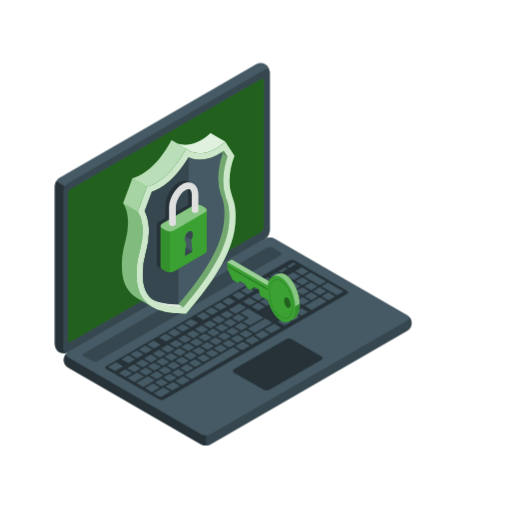
t = 0.00 s
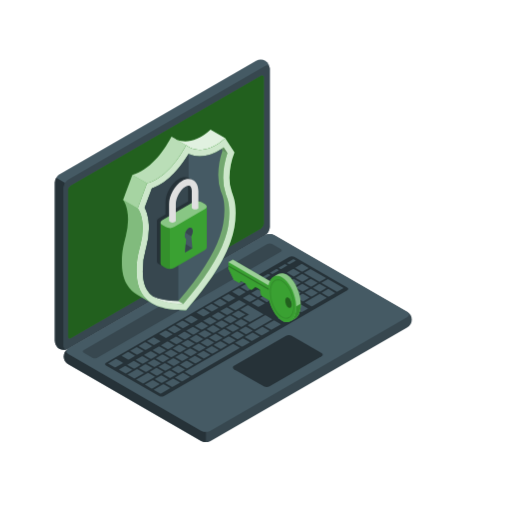
t = 1.25 s
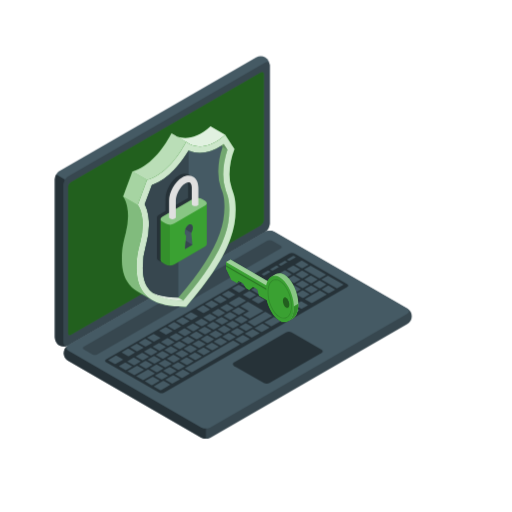
t = 2.50 s
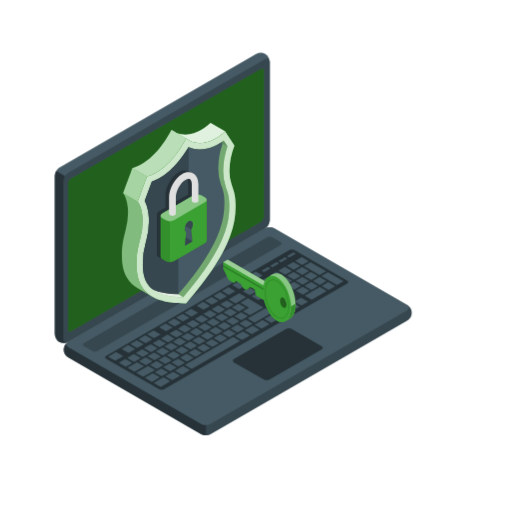
t = 3.75 s
t = 5.00 s: frame unchanged from t = 2.50 s, image omitted
t = 6.25 s: frame unchanged from t = 1.25 s, image omitted

The animated SVG that drew these frames (rendered in a browser with its animation timeline set to each time). Animation: 2 CSS @keyframes rules; one cycle of 7.50 s, repeats indefinitely.

<svg class="animated" id="freepik_stories-security" xmlns="http://www.w3.org/2000/svg" viewBox="0 0 500 500" version="1.1" xmlns:xlink="http://www.w3.org/1999/xlink" xmlns:svgjs="http://svgjs.com/svgjs"><style>svg#freepik_stories-security:not(.animated) .animable {opacity: 0;}svg#freepik_stories-security.animated #freepik--Shadows--inject-52 {animation: 1.5s Infinite  linear floating;animation-delay: 0s;}svg#freepik_stories-security.animated #freepik--Device--inject-52 {animation: 1.5s Infinite  linear floating;animation-delay: 0s;}svg#freepik_stories-security.animated #freepik--Shield--inject-52 {animation: 1.5s Infinite  linear floating;animation-delay: -6s;}svg#freepik_stories-security.animated #freepik--Key--inject-52 {animation: 1.5s Infinite  linear shake;animation-delay: 0s;}            @keyframes floating {                0% {                    opacity: 1;                    transform: translateY(0px);                }                50% {                    transform: translateY(-10px);                }                100% {                    opacity: 1;                    transform: translateY(0px);                }            }                    @keyframes shake {                10%, 90% {                    transform: translate3d(-1px, 0, 0);                  }                  20%, 80% {                    transform: translate3d(2px, 0, 0);                  }                  30%, 50%, 70% {                    transform: translate3d(-4px, 0, 0);                  }                  40%, 60% {                    transform: translate3d(4px, 0, 0);                  }            }        .animator-hidden { display: none; }</style><g id="freepik--Floor--inject-52" class="animable animator-hidden" style="transform-origin: 250px 346.53px;"><ellipse id="freepik--floor--inject-52" cx="250" cy="346.53" rx="230.12" ry="132.84" style="fill: rgb(245, 245, 245); transform-origin: 250px 346.53px;" class="animable"></ellipse></g><g id="freepik--Shadows--inject-52" class="animable animator-active animator-hidden" style="transform-origin: 255.647px 342.016px;"><ellipse id="freepik--Shadow--inject-52" cx="402.11" cy="373.46" rx="57.53" ry="33.22" style="fill: rgb(224, 224, 224); transform-origin: 402.11px 373.46px;" class="animable"></ellipse><path id="freepik--shadow--inject-52" d="M196.14,445.23,53.41,362.83c-2.34-1.35-2.34-3.54,0-4.9L259.75,238.81a9.32,9.32,0,0,1,8.48,0l142.69,82.38c2.34,1.35,2.34,3.54,0,4.89L204.62,445.23A9.38,9.38,0,0,1,196.14,445.23Z" style="fill: rgb(224, 224, 224); transform-origin: 232.165px 342.016px;" class="animable"></path></g><g id="freepik--Plant--inject-52" class="animable animator-hidden" style="transform-origin: 454.616px 322.734px;"><g id="freepik--Plants--inject-52" class="animable" style="transform-origin: 454.616px 322.734px;"><path d="M431.15,354.41c-1.23-8.44,1.92-40.59,9.07-52.83s19-25.08,29.32-23.16c9.56,1.78,10.32,13.88.42,23.41s-25.06,21.9-27.92,36.3l-7.8,24.51Z" style="fill: #3AA132; transform-origin: 453.972px 320.434px;" id="elc824copo2fa" class="animable"></path><g id="el8pupioflveb"><path d="M431.15,354.41c-1.23-8.44,1.92-40.59,9.07-52.83s19-25.08,29.32-23.16c9.56,1.78,10.32,13.88.42,23.41s-25.06,21.9-27.92,36.3l-7.8,24.51Z" style="opacity: 0.1; transform-origin: 453.972px 320.434px;" class="animable" id="eld4z7a5ubywp"></path></g><path d="M433.44,351.76a.62.62,0,0,0,.46-.59c.44-29.66,19.41-57.14,32.35-64.79a.62.62,0,1,0-.63-1.07c-13.19,7.8-32.52,35.73-33,65.84a.62.62,0,0,0,.61.63A.47.47,0,0,0,433.44,351.76Z" style="fill: rgb(255, 255, 255); transform-origin: 449.588px 318.504px;" id="elmr4e3bp2b1" class="animable"></path><path d="M438.08,367.24c.66-4.94,4.12-13.46,11.94-21.9,9.58-10.34,25.48-16,27.7-22,2.65-7.22-3.41-12.15-13.75-8.86-13.89,4.42-29.39,21.76-29.19,44.07Z" style="fill: #3AA132; transform-origin: 456.56px 340.339px;" id="elr2jl6vuuy5" class="animable"></path><path d="M435.29,362.57a.64.64,0,0,0,.47-.49c5.24-26,26.2-39.95,34.76-42.35A.63.63,0,0,0,471,319a.61.61,0,0,0-.77-.43c-9.46,2.65-30.3,16.8-35.64,43.31a.62.62,0,0,0,.49.73A.57.57,0,0,0,435.29,362.57Z" style="fill: rgb(255, 255, 255); transform-origin: 452.794px 340.577px;" id="ell2xscpoe1ae" class="animable"></path></g></g><g id="freepik--Clouds--inject-52" class="animable animator-hidden" style="transform-origin: 97.1854px 78.6387px;"><g id="freepik--clouds--inject-52" class="animable" style="transform-origin: 97.1854px 78.6387px;"><path d="M146.31,74.42l-7.61,4.4a8.68,8.68,0,0,0,.06-1v-2.2c0-3.93-2.76-5.52-6.16-3.56a12.15,12.15,0,0,0-3.67,3.53c-.55-4.94-4.43-6.78-9.13-4.06-5.09,2.94-9.22,10.08-9.22,16v3.3a8.79,8.79,0,0,0,.78,3.82L105,98.25a7.55,7.55,0,0,0-3.42,5.92c0,2.18,1.53,3.06,3.42,2l41.27-23.83a7.55,7.55,0,0,0,3.42-5.91C149.73,74.22,148.2,73.33,146.31,74.42Z" style="fill: rgb(230, 230, 230); transform-origin: 125.635px 88.4449px;" id="el6zs646uut1u" class="animable"></path><path d="M50.14,84.25,54.34,81V71.76c0-7.34,5.85-15.86,12.2-19.53h0c6.36-3.67,11.51-.69,11.51,6.65v1.34a16.3,16.3,0,0,1,5.34-5.34h0c4.57-2.64,8.28-.5,8.28,4.78v.61l5.86-3.38c3-1.74,5.45-.33,5.45,3.15a12.06,12.06,0,0,1-5.45,9.44L50.14,96.84c-3,1.74-5.46.33-5.46-3.15A12,12,0,0,1,50.14,84.25Z" style="fill: rgb(230, 230, 230); transform-origin: 73.83px 74.1222px;" id="eljyggme4daw" class="animable"></path></g></g><g id="freepik--Device--inject-52" class="animable" style="transform-origin: 227.827px 248.344px;"><g id="freepik--Laptop--inject-52" class="animable" style="transform-origin: 227.827px 248.344px;"><path d="M62.22,351.49a9.93,9.93,0,0,0,4.62,7.68l129.49,74.76a10.25,10.25,0,0,0,9.25,0L397.49,323.14a8.69,8.69,0,0,0,0-15.35L268,233a10.19,10.19,0,0,0-9.25,0L66.84,343.82A9.91,9.91,0,0,0,62.22,351.49Z" style="fill: rgb(55, 71, 79); transform-origin: 232.162px 333.461px;" id="eli6tpmhboeeq" class="animable"></path><path d="M201,425v10a9.37,9.37,0,0,1-4.62-1.1L66.84,359.17a8.66,8.66,0,0,1-.47-15.05c-2.07,1.48-1.91,3.66.47,5l129.5,74.77A9.37,9.37,0,0,0,201,425Z" style="fill: rgb(38, 50, 56); transform-origin: 131.611px 389.561px;" id="elnit0xnxbjxo" class="animable"></path><path d="M57.88,344a9.91,9.91,0,0,1-4.33-7.84V181.61a10.22,10.22,0,0,1,4.62-8L250.08,62.82a9.94,9.94,0,0,1,9-.17,9.94,9.94,0,0,1,4.33,7.84V225a10.21,10.21,0,0,1-4.62,8L66.84,343.82A9.93,9.93,0,0,1,57.88,344Z" style="fill: rgb(69, 90, 100); transform-origin: 158.48px 203.318px;" id="elwbym5cquhbd" class="animable"></path><path d="M66.3,344.1a10,10,0,0,1-8.42-.12,9.91,9.91,0,0,1-4.33-7.84V181.61a9.28,9.28,0,0,1,1.36-4.55l8.66,5h0a9.47,9.47,0,0,0-1.35,4.54V341.15C62.22,343.88,64,345.11,66.3,344.1Z" style="fill: rgb(38, 50, 56); transform-origin: 59.925px 261.015px;" id="elfpcomk8jn6" class="animable"></path><path d="M62.22,186.62V341.15c0,3,2.07,4.14,4.62,2.67L258.75,233a10.21,10.21,0,0,0,4.62-8V70.49c0-2.94-2.06-4.14-4.62-2.66L66.84,178.61A10.24,10.24,0,0,0,62.22,186.62Z" style="fill: rgb(55, 71, 79); transform-origin: 162.795px 205.827px;" id="ell3h665t96yc" class="animable"></path><path d="M66.84,349.15l129.49,74.77a10.25,10.25,0,0,0,9.25,0L397.49,313.13c2.55-1.48,2.55-3.87,0-5.34L268,233a10.19,10.19,0,0,0-9.25,0L66.84,343.82C64.29,345.29,64.29,347.68,66.84,349.15Z" style="fill: rgb(69, 90, 100); transform-origin: 232.165px 328.456px;" id="eltcun9felych" class="animable"></path><path d="M69.33,184.55,254.88,77.45c1.53-.88,2.78-.16,2.78,1.61V221.63a6.13,6.13,0,0,1-2.78,4.8L69.33,333.53c-1.53.88-2.78.16-2.78-1.61V189.35A6.13,6.13,0,0,1,69.33,184.55Z" style="fill: #3AA132; transform-origin: 162.105px 205.49px;" id="ele1lna3uw2p" class="animable"></path><g id="elbovslbbvpqs"><path d="M69.33,184.55,254.88,77.45c1.53-.88,2.78-.16,2.78,1.61V221.63a6.13,6.13,0,0,1-2.78,4.8L69.33,333.53c-1.53.88-2.78.16-2.78-1.61V189.35A6.13,6.13,0,0,1,69.33,184.55Z" style="opacity: 0.4; transform-origin: 162.105px 205.49px;" class="animable" id="elzxaomp2sbr"></path></g><path d="M81.87,345.15l179.2-103.44a5.08,5.08,0,0,1,4.62,0l8.41,4.85c1.27.74,1.27,1.93,0,2.67L94.88,352.66a5.08,5.08,0,0,1-4.62,0l-8.39-4.84C80.6,347.08,80.6,345.89,81.87,345.15Z" style="fill: rgb(55, 71, 79); transform-origin: 177.985px 297.185px;" id="elkcxyaehm74" class="animable"></path><path d="M103.55,357.67,282.74,254.22a5.08,5.08,0,0,1,4.62,0l51.74,29.87c1.28.74,1.28,1.94,0,2.67l-179,103.32a5.14,5.14,0,0,1-4.63,0l-51.91-29.75C102.28,359.6,102.27,358.4,103.55,357.67Z" style="fill: rgb(38, 50, 56); transform-origin: 221.327px 322.148px;" id="eljz0zheqa7y" class="animable"></path><path d="M261,298.21l5.64-3.26c.24-.14.25-.36,0-.5L260.72,291a1,1,0,0,0-.86,0l-5.65,3.26c-.23.14-.24.36,0,.49l6,3.44A1,1,0,0,0,261,298.21Zm-9.67-12.1-5.64,3.26a.26.26,0,0,0,0,.49l6,3.44a1,1,0,0,0,.86,0l5.65-3.26a.26.26,0,0,0,0-.5l-6-3.44A1,1,0,0,0,251.35,286.11Zm-18.23,10.52-9.54,5.51c-.24.14-.25.37,0,.5l6,3.44a1,1,0,0,0,.86,0l9.55-5.51c.24-.14.24-.36,0-.5l-6-3.43A.93.93,0,0,0,233.12,296.63Zm10-5.76-5.65,3.26c-.24.14-.24.36,0,.49l6,3.44a1,1,0,0,0,.86,0l5.64-3.26c.24-.14.24-.36,0-.5l-6-3.44A.94.94,0,0,0,243.11,290.87ZM221,303.65l-5.64,3.25c-.24.14-.24.37,0,.5l6,3.44a1,1,0,0,0,.86,0l5.64-3.25c.24-.14.24-.36,0-.5l-6-3.44A1,1,0,0,0,221,303.65Zm-8.24,4.76-5.65,3.26a.26.26,0,0,0,0,.49L213,315.6a.93.93,0,0,0,.86,0l5.64-3.25c.24-.14.24-.36,0-.5l-5.95-3.44A1,1,0,0,0,212.73,308.41Zm23.38,14,5.64-3.26c.24-.14.24-.36,0-.49l-5.95-3.44a1,1,0,0,0-.86,0l-5.65,3.26a.26.26,0,0,0,0,.5l5.95,3.44A1,1,0,0,0,236.11,322.41Zm-8.25,4.76,5.65-3.26c.24-.14.24-.36,0-.49L227.56,320a1,1,0,0,0-.86,0l-5.64,3.26c-.24.14-.24.36,0,.5l5.95,3.44A1,1,0,0,0,227.86,327.17Zm-8.24,4.76,5.64-3.26a.26.26,0,0,0,0-.49l-6-3.44a.93.93,0,0,0-.86,0L212.81,328c-.24.14-.24.36,0,.5l6,3.44A1,1,0,0,0,219.62,331.93Zm-8.25,4.76,5.64-3.26c.24-.13.25-.36,0-.49l-6-3.44a1,1,0,0,0-.86,0l-5.64,3.25c-.24.14-.25.36,0,.5l5.95,3.44A1,1,0,0,0,211.37,336.69ZM252.77,303l5.65-3.26a.26.26,0,0,0,0-.5l-6-3.43a.93.93,0,0,0-.86,0L246,299c-.24.14-.24.36,0,.49l5.95,3.44A1,1,0,0,0,252.77,303Zm-8.41,14.68,12.58-7.27c.24-.14.24-.36,0-.49l-14.46-8.35a1,1,0,0,0-.86,0l-6.51,3.76c-.24.14-.24.36,0,.5l7.66,4.42a.26.26,0,0,1,0,.49l-5.21,3c-.24.14-.24.36,0,.5l6,3.43A.93.93,0,0,0,244.36,317.65Zm-39.88-4.48-5.64,3.26a.26.26,0,0,0,0,.49l5.95,3.44a1,1,0,0,0,.86,0l5.65-3.26a.26.26,0,0,0,0-.5l-5.95-3.44A1,1,0,0,0,204.48,313.17Zm-8.24,4.76-5.65,3.26c-.24.14-.24.36,0,.49l6,3.44a1,1,0,0,0,.86,0l5.64-3.26c.24-.14.24-.36,0-.5l-6-3.44A.94.94,0,0,0,196.24,317.93ZM152.79,370a1,1,0,0,0,.86,0l5.64-3.26c.24-.14.25-.36,0-.5l-6-3.43a.93.93,0,0,0-.86,0l-5.64,3.26c-.24.14-.25.36,0,.49Zm-22.52-14-5.64,3.25c-.24.14-.25.36,0,.5l5.95,3.44a1,1,0,0,0,.86,0l5.64-3.26c.24-.13.25-.36,0-.49l-6-3.44A.93.93,0,0,0,130.27,356Zm11.85,10.34a.93.93,0,0,0,.86,0l5.64-3.26c.24-.14.24-.36,0-.49l-6-3.44a.93.93,0,0,0-.86,0l-5.64,3.26c-.24.14-.24.36,0,.5Zm24.38,6.06,5.64-3.26a.26.26,0,0,0,0-.49l-6-3.44a1,1,0,0,0-.86,0l-5.64,3.25c-.24.14-.24.36,0,.5l6,3.44A1,1,0,0,0,166.5,372.42Zm-9.11,4.77a1,1,0,0,0,.86,0l5.64-3.26c.24-.13.25-.36,0-.49L158,370a1,1,0,0,0-.86,0l-5.64,3.25c-.24.14-.25.36,0,.5Zm-18.87-25.94-5.65,3.26a.26.26,0,0,0,0,.5l5.95,3.44a1,1,0,0,0,.86,0l5.64-3.26c.24-.14.24-.36,0-.49l-6-3.44A.94.94,0,0,0,138.52,351.25Zm41.22-23.8-5.64,3.26c-.24.14-.24.36,0,.49l6,3.44a.93.93,0,0,0,.86,0l5.64-3.26c.24-.14.24-.36,0-.5l-6-3.43A.93.93,0,0,0,179.74,327.45Zm-33,19-5.64,3.26c-.24.14-.24.36,0,.5l5.95,3.43a.93.93,0,0,0,.86,0l5.65-3.26c.24-.14.24-.36,0-.49l-5.95-3.44A1,1,0,0,0,146.76,346.49ZM188,322.69,182.35,326c-.24.14-.25.36,0,.49l5.95,3.44a.93.93,0,0,0,.86,0l5.64-3.26c.24-.14.25-.36,0-.5l-6-3.43A.93.93,0,0,0,188,322.69Zm-16.49,9.52-5.64,3.26c-.24.14-.25.36,0,.5l6,3.43a.93.93,0,0,0,.86,0l5.64-3.26c.24-.14.25-.36,0-.5l-5.95-3.43A.93.93,0,0,0,171.5,332.21ZM163.25,337l-5.64,3.26c-.24.14-.24.36,0,.5l6,3.43a.93.93,0,0,0,.86,0l5.64-3.26c.24-.14.24-.36,0-.49l-6-3.44A.93.93,0,0,0,163.25,337ZM155,341.73,149.37,345c-.24.14-.25.36,0,.5l5.95,3.43a.93.93,0,0,0,.86,0l5.64-3.26c.24-.14.25-.36,0-.49l-5.95-3.44A1,1,0,0,0,155,341.73Zm39.87,4.48,5.64-3.25c.24-.14.25-.36,0-.5L194.58,339a1,1,0,0,0-.86,0l-5.64,3.25c-.24.14-.25.36,0,.5l6,3.44A1,1,0,0,0,194.88,346.21Zm74.7-70.62-5.64,3.25c-.24.14-.25.36,0,.5l5.95,3.44a1,1,0,0,0,.86,0l5.64-3.26c.24-.13.25-.36,0-.49l-5.95-3.44A.93.93,0,0,0,269.58,275.59Zm-10,5.76L254,284.61a.26.26,0,0,0,0,.49l5.95,3.44a1,1,0,0,0,.86,0l5.64-3.25c.24-.14.24-.36,0-.5l-6-3.44A1,1,0,0,0,259.6,281.35Zm18.22-10.53-5.64,3.26c-.24.14-.24.36,0,.5l6,3.44a1,1,0,0,0,.86,0l5.64-3.26c.24-.14.24-.36,0-.49l-6-3.44A1,1,0,0,0,277.82,270.82ZM233.68,314l5.64-3.26a.26.26,0,0,0,0-.49l-6-3.44a1,1,0,0,0-.86,0l-5.65,3.26a.26.26,0,0,0,0,.5l5.95,3.44A1,1,0,0,0,233.68,314Zm53.25-47.93a1,1,0,0,0-.86,0l-5.64,3.26c-.24.14-.25.36,0,.5l5.95,3.44a1,1,0,0,0,.86,0l5.64-3.26c.24-.14.25-.36,0-.49Zm-83.8,75.39,5.64-3.25c.24-.14.24-.37,0-.5l-6-3.44a1,1,0,0,0-.86,0l-5.64,3.25c-.24.14-.24.36,0,.5l6,3.44A1,1,0,0,0,203.13,341.45Zm101.11-58.38,5.65-3.26a.26.26,0,0,0,0-.49l-6-3.44a1,1,0,0,0-.86,0l-5.64,3.25c-.24.14-.24.36,0,.5l6,3.44A.94.94,0,0,0,304.24,283.07Zm-16.75-.15,5.65-3.26a.26.26,0,0,0,0-.49l-5.95-3.44a1,1,0,0,0-.86,0L280.69,279c-.24.14-.25.36,0,.5l5.95,3.44A1,1,0,0,0,287.49,282.92ZM295.43,271a.94.94,0,0,0-.85,0l-5.65,3.26a.26.26,0,0,0,0,.5l5.95,3.44a1,1,0,0,0,.86,0l5.64-3.26a.26.26,0,0,0,0-.49Zm1.74-1,14.46,8.35a1,1,0,0,0,.86,0l5.64-3.26c.24-.13.25-.36,0-.49l-14.46-8.35a1,1,0,0,0-.86,0l-5.64,3.26C296.94,269.61,296.94,269.83,297.17,270ZM278.08,280.5l-5.64,3.25c-.24.14-.24.36,0,.5l6,3.44a1,1,0,0,0,.86,0l5.64-3.25c.24-.14.24-.37,0-.5l-6-3.44A1,1,0,0,0,278.08,280.5ZM216,316.33l-5.64,3.25c-.24.14-.24.36,0,.5l6,3.44a1,1,0,0,0,.86,0l5.64-3.25c.24-.14.24-.37,0-.5l-6-3.44A1,1,0,0,0,216,316.33Zm79.12-28.49a1,1,0,0,0,.86,0l5.64-3.25c.24-.14.24-.37,0-.5l-5.95-3.44a1,1,0,0,0-.86,0l-5.65,3.25a.26.26,0,0,0,0,.5Zm-70.87,23.73-5.64,3.25c-.24.14-.24.36,0,.5l5.95,3.44a1,1,0,0,0,.86,0l5.65-3.26a.26.26,0,0,0,0-.49l-6-3.44A.93.93,0,0,0,224.27,311.57ZM161,365.26a1,1,0,0,0,.86,0l5.64-3.26c.24-.14.24-.36,0-.5l-6-3.44a.94.94,0,0,0-.85,0l-5.65,3.26c-.24.14-.24.36,0,.49Zm-11-10.85-5.64,3.26c-.24.14-.25.36,0,.49l6,3.44a.93.93,0,0,0,.86,0l5.64-3.26c.24-.14.25-.36,0-.5l-6-3.43A.93.93,0,0,0,150.06,354.41Zm20.08,6.08,5.65-3.25a.26.26,0,0,0,0-.5l-5.95-3.44a1,1,0,0,0-.86,0l-5.64,3.26a.26.26,0,0,0,0,.49l5.95,3.44A.93.93,0,0,0,170.14,360.49Zm8.25-4.76,5.64-3.25c.24-.14.25-.36,0-.5l-5.95-3.44a1,1,0,0,0-.86,0l-5.65,3.26a.26.26,0,0,0,0,.49l5.95,3.44A.93.93,0,0,0,178.39,355.73Zm8.25-4.76,5.64-3.25c.24-.14.24-.36,0-.5l-6-3.44a1,1,0,0,0-.86,0L179.83,347c-.24.14-.24.37,0,.5l6,3.44A1,1,0,0,0,186.64,351Zm-28.34-1.32-5.64,3.26c-.24.14-.24.36,0,.49l6,3.44a.93.93,0,0,0,.86,0l5.64-3.26c.24-.14.24-.36,0-.5l-6-3.43A.93.93,0,0,0,158.3,349.65Zm8.25-4.76-5.64,3.26c-.24.14-.25.36,0,.49l5.95,3.44a1,1,0,0,0,.86,0l5.65-3.26c.23-.14.24-.36,0-.5l-6-3.43A.93.93,0,0,0,166.55,344.89Zm33-19-5.64,3.25c-.24.14-.24.37,0,.5l6,3.44a1,1,0,0,0,.86,0l5.64-3.25c.24-.14.24-.36,0-.5l-6-3.44A1,1,0,0,0,199.53,325.85Zm-8.24,4.76-5.64,3.26c-.24.13-.25.36,0,.49l6,3.44a.93.93,0,0,0,.86,0l5.64-3.25c.24-.14.25-.36,0-.5l-5.95-3.44A1,1,0,0,0,191.29,330.61Zm16.49-9.52-5.64,3.25c-.24.14-.25.36,0,.5l6,3.44a1,1,0,0,0,.86,0l5.64-3.25c.24-.14.25-.36,0-.5l-6-3.44A1,1,0,0,0,207.78,321.09Zm-33,19-5.65,3.26c-.24.14-.24.36,0,.49l5.95,3.44a1,1,0,0,0,.86,0l5.64-3.26c.24-.14.24-.36,0-.5l-6-3.44A1,1,0,0,0,174.8,340.13Zm8.24-4.76-5.64,3.26a.26.26,0,0,0,0,.49l6,3.44a.94.94,0,0,0,.85,0l5.65-3.26c.24-.14.24-.36,0-.5l-6-3.44A1,1,0,0,0,183,335.37Zm-8.3,32.29,5.65-3.26a.26.26,0,0,0,0-.49l-5.95-3.44a.93.93,0,0,0-.86,0l-5.64,3.25c-.24.14-.24.36,0,.5l5.95,3.44A1,1,0,0,0,174.74,367.66Zm-45.9-3.45-6-3.44a1,1,0,0,0-.86,0L116.38,364c-.24.14-.24.36,0,.5l6,3.44a1,1,0,0,0,.86,0l5.64-3.26A.26.26,0,0,0,128.84,364.21Zm11.54,3.16-5.95-3.44a.93.93,0,0,0-.86,0l-8.68,5c-.24.14-.25.36,0,.5l6,3.44a1,1,0,0,0,.86,0l8.68-5C140.61,367.72,140.62,367.5,140.38,367.37Zm-20.56-9.87-6-3.44a1,1,0,0,0-.86,0l-6.94,4c-.24.14-.25.36,0,.5l6,3.44a1,1,0,0,0,.86,0l7-4C120.05,357.85,120.05,357.63,119.82,357.5Zm5.32-3.08a.93.93,0,0,0,.86,0l5.64-3.26c.24-.14.24-.36,0-.5l-6-3.43a.91.91,0,0,0-.85,0l-5.65,3.26c-.24.14-.24.36,0,.49ZM151.06,371l-6-3.43a.93.93,0,0,0-.86,0l-10.85,6.26c-.24.14-.24.37,0,.5l6,3.44a1,1,0,0,0,.86,0l10.85-6.26C151.29,371.38,151.29,371.16,151.06,371Zm4.6,7.17-6-3.44a1,1,0,0,0-.86,0l-6.94,4a.26.26,0,0,0,0,.49l6,3.44a.93.93,0,0,0,.86,0l6.94-4C155.89,378.55,155.89,378.33,155.66,378.19ZM186.45,319a1,1,0,0,0,.86,0l5.64-3.26a.26.26,0,0,0,0-.49l-6-3.44a1,1,0,0,0-.86,0l-5.64,3.25c-.24.14-.24.36,0,.5ZM170,328.55a.94.94,0,0,0,.85,0l5.65-3.25a.26.26,0,0,0,0-.5l-6-3.44a1,1,0,0,0-.86,0L164,324.61c-.24.14-.24.36,0,.5Zm-36.58,21.11a.93.93,0,0,0,.86,0l5.65-3.26a.26.26,0,0,0,0-.5l-5.95-3.43a.93.93,0,0,0-.86,0l-5.64,3.26c-.24.14-.24.36,0,.49Zm44.82-25.87a1,1,0,0,0,.86,0l5.64-3.25c.24-.14.25-.37,0-.5l-6-3.44a1,1,0,0,0-.86,0l-5.64,3.25c-.24.14-.25.36,0,.5Zm-16.49,9.52a1,1,0,0,0,.86,0l5.64-3.25c.24-.14.24-.36,0-.5l-5.95-3.44a1,1,0,0,0-.86,0l-5.65,3.26a.26.26,0,0,0,0,.49ZM160,378.66a1,1,0,0,0-.86,0l-8.68,5c-.24.14-.25.36,0,.49l5.95,3.44a1,1,0,0,0,.86,0l8.68-5a.26.26,0,0,0,0-.49Zm-10.07-38.52a1,1,0,0,0,.86,0l5.64-3.26c.24-.14.24-.36,0-.5l-6-3.44a1,1,0,0,0-.86,0l-5.64,3.26c-.24.14-.24.36,0,.49Zm-8.25,4.76a.93.93,0,0,0,.86,0l5.64-3.26c.24-.14.25-.36,0-.5l-5.95-3.43a.93.93,0,0,0-.86,0L135.68,341c-.23.14-.24.36,0,.49Zm171.08-54.44a1,1,0,0,0-.86,0l-13.89,8a.26.26,0,0,0,0,.49l6,3.44a.93.93,0,0,0,.86,0l13.88-8c.24-.14.25-.36,0-.5ZM294.48,301a.93.93,0,0,0-.86,0L288,304.25c-.24.14-.24.36,0,.5l5.95,3.43a.93.93,0,0,0,.86,0l5.65-3.26a.26.26,0,0,0,0-.5ZM183,362.9l5.64-3.26c.24-.14.25-.36,0-.49l-5.95-3.44a1,1,0,0,0-.86,0L176.18,359c-.23.14-.24.36,0,.5l5.95,3.44A1,1,0,0,0,183,362.9Zm95-52.39a1,1,0,0,0-.86,0l-5.64,3.26c-.24.14-.25.36,0,.5l5.95,3.43a.93.93,0,0,0,.86,0l5.64-3.26c.24-.14.25-.36,0-.49Zm43-24.81a1,1,0,0,0-.86,0L314.45,289a.26.26,0,0,0,0,.49l6,3.44a1,1,0,0,0,.86,0l5.64-3.25c.24-.14.24-.36,0-.5Zm14.2-1.32L320.69,276a1,1,0,0,0-.86,0l-5.64,3.25c-.24.14-.24.36,0,.5l14.46,8.35a1,1,0,0,0,.86,0l5.64-3.25C335.38,284.74,335.39,284.52,335.15,284.38Zm-88,43.92a.93.93,0,0,0-.86,0l-6.95,4c-.24.14-.24.36,0,.5l6,3.44a1,1,0,0,0,.86,0l6.94-4c.24-.14.25-.36,0-.49Zm20.83-12a1,1,0,0,0-.86,0l-8.68,5c-.24.14-.25.36,0,.49l6,3.44a1,1,0,0,0,.86,0l8.68-5c.24-.13.25-.36,0-.49Zm-39.93,23.05a1,1,0,0,0-.86,0l-46.43,26.81c-.24.14-.25.36,0,.49l5.95,3.44a.93.93,0,0,0,.86,0L234,343.26a.26.26,0,0,0,0-.5Zm-49,28.32a.93.93,0,0,0-.86,0l-6.94,4c-.24.14-.25.36,0,.5l6,3.43a.93.93,0,0,0,.86,0l7-4a.26.26,0,0,0,0-.5Zm58.59-33.83a.93.93,0,0,0-.86,0l-6.94,4c-.24.14-.25.36,0,.5l6,3.44a1,1,0,0,0,.86,0l6.94-4c.24-.13.25-.36,0-.49Zm-68.14,39.34a1,1,0,0,0-.86,0l-6.94,4c-.24.14-.24.36,0,.5l6,3.44a.94.94,0,0,0,.85,0l6.95-4c.24-.14.24-.36,0-.49Zm87.23-50.36a.93.93,0,0,0-.86,0l-6.94,4c-.24.14-.24.36,0,.5l6,3.43a.93.93,0,0,0,.86,0l6.94-4c.24-.14.24-.36,0-.5Zm29.51-17a.93.93,0,0,0-.86,0L279.73,309c-.24.14-.24.36,0,.5l6,3.43a.93.93,0,0,0,.86,0l5.64-3.26c.24-.14.24-.36,0-.49Zm18.27-13,5.65-3.25c.24-.14.24-.36,0-.5l-6-3.44a1,1,0,0,0-.86,0l-5.64,3.25c-.24.14-.24.37,0,.5l6,3.44A.94.94,0,0,0,304.5,292.74Zm-35.23.7,5.64-3.25c.24-.14.24-.36,0-.5l-6-3.44a1,1,0,0,0-.86,0l-5.64,3.26c-.24.14-.24.36,0,.49l6,3.44A.93.93,0,0,0,269.27,293.44ZM249,324.82l16.49-9.53a.26.26,0,0,0,0-.49l-6-3.44a.93.93,0,0,0-.86,0l-16.49,9.52a.26.26,0,0,0,0,.49l6,3.44A1,1,0,0,0,249,324.82Zm46.44-27.31a1,1,0,0,0,.86,0l5.64-3.25c.24-.14.24-.36,0-.5l-6-3.44a1,1,0,0,0-.86,0l-5.65,3.26a.26.26,0,0,0,0,.49Zm-7.65-4.92,5.65-3.25c.23-.14.24-.36,0-.5l-5.95-3.44a1,1,0,0,0-.86,0L281,288.66c-.24.14-.25.36,0,.5l5.95,3.44A1,1,0,0,0,287.75,292.59Zm-47,37,5.64-3.26c.24-.14.24-.36,0-.5l-6-3.44a1,1,0,0,0-.86,0l-5.65,3.26c-.24.14-.24.36,0,.49l5.95,3.44A1,1,0,0,0,240.71,329.58ZM277.17,308a.93.93,0,0,0,.86,0l5.64-3.26c.24-.14.25-.36,0-.5l-5.95-3.43a.93.93,0,0,0-.86,0l-5.64,3.26c-.24.14-.25.36,0,.5Zm-77.69,45.35,5.64-3.26c.24-.14.25-.36,0-.49l-5.95-3.44a.93.93,0,0,0-.86,0l-5.64,3.26c-.24.14-.25.36,0,.5l6,3.43A.93.93,0,0,0,199.48,353.38Zm8.25-4.76,5.64-3.26c.24-.14.24-.36,0-.49l-6-3.44a.93.93,0,0,0-.86,0l-5.64,3.26c-.24.14-.24.36,0,.5l6,3.43A.93.93,0,0,0,207.73,348.62Zm-16.49,9.52,5.64-3.26c.24-.14.24-.36,0-.49l-6-3.44a1,1,0,0,0-.86,0l-5.64,3.26c-.24.14-.24.36,0,.5l6,3.44A1,1,0,0,0,191.24,358.14Zm33-19,5.64-3.26c.24-.14.24-.36,0-.5l-6-3.43a.91.91,0,0,0-.85,0l-5.65,3.26c-.24.14-.24.36,0,.49l6,3.44A.93.93,0,0,0,224.22,339.1ZM216,343.86l5.64-3.26c.24-.14.25-.36,0-.5l-6-3.43a.93.93,0,0,0-.86,0l-5.64,3.26c-.24.14-.25.36,0,.5l6,3.43A.93.93,0,0,0,216,343.86Zm16.49-9.52,5.65-3.26a.26.26,0,0,0,0-.5l-6-3.43a.93.93,0,0,0-.86,0l-5.64,3.26c-.24.14-.24.36,0,.49l5.95,3.44A.93.93,0,0,0,232.46,334.34ZM273.86,266a.93.93,0,0,0,.86,0l5.65-3.26c.24-.14.24-.36,0-.49l-1.58-.92a1,1,0,0,0-.86,0l-5.64,3.26c-.24.14-.24.36,0,.5ZM233.09,292.1a.94.94,0,0,0,.85,0l5.65-3.26c.24-.14.24-.36,0-.5l-6-3.44a1,1,0,0,0-.86,0l-5.64,3.26a.26.26,0,0,0,0,.49Zm16.49-9.52a1,1,0,0,0,.86,0l5.64-3.25c.24-.14.24-.36,0-.5l-6-3.44a1,1,0,0,0-.86,0l-5.64,3.26a.26.26,0,0,0,0,.49ZM223,297.91a.93.93,0,0,0,.86,0l5.64-3.26c.24-.14.24-.36,0-.5l-6-3.43a.93.93,0,0,0-.86,0L217.07,294c-.24.14-.24.36,0,.5Zm18.31-10.57a.93.93,0,0,0,.86,0l5.64-3.25c.24-.14.25-.36,0-.5l-6-3.44a1,1,0,0,0-.86,0l-5.64,3.26c-.24.13-.25.36,0,.49Zm-34.8,20.09a.91.91,0,0,0,.85,0l5.65-3.26c.24-.14.24-.36,0-.49l-6-3.44a.93.93,0,0,0-.86,0l-5.64,3.26c-.24.14-.24.36,0,.5Zm8.24-4.76a.93.93,0,0,0,.86,0l5.64-3.26c.24-.14.25-.36,0-.49l-5.95-3.44a.93.93,0,0,0-.86,0l-5.64,3.26c-.24.14-.25.36,0,.5Zm42.6-27.12a.93.93,0,0,0,.86,0l5.65-3.26c.23-.14.24-.36,0-.49l-1.58-.92a1,1,0,0,0-.86,0l-5.64,3.25c-.24.14-.25.36,0,.5Zm24.74-14.28a.93.93,0,0,0,.86,0l5.64-3.26c.24-.14.25-.36,0-.5L287,256.6a1,1,0,0,0-.86,0l-5.65,3.26a.26.26,0,0,0,0,.5Zm12.51,7.22a.93.93,0,0,0,.86,0l5.64-3.26c.24-.14.24-.36,0-.49l-6-3.44a.91.91,0,0,0-.85,0l-5.65,3.26c-.24.14-.24.36,0,.5ZM312.75,288l5.64-3.25c.24-.14.25-.36,0-.5l-5.95-3.44a1,1,0,0,0-.86,0L306,284.05c-.24.14-.25.36,0,.5l5.95,3.44A1,1,0,0,0,312.75,288Zm-47.13-17.19a.93.93,0,0,0,.86,0l5.64-3.26c.24-.14.24-.36,0-.49l-1.59-.92a.93.93,0,0,0-.86,0L264,269.38c-.24.14-.24.36,0,.5Zm-67.34,41.4a.93.93,0,0,0,.86,0l5.64-3.26c.24-.14.24-.36,0-.49L198.84,305a1,1,0,0,0-.86,0l-5.65,3.26c-.23.14-.24.36,0,.5Z" style="fill: rgb(69, 90, 100); transform-origin: 220.551px 322.095px;" id="elndf0gu30gle" class="animable"></path><path d="M228.48,360.67l50.82-29.34a6.14,6.14,0,0,1,5.54,0L314,348.15c1.53.89,1.53,2.32,0,3.21l-50.81,29.33a6.1,6.1,0,0,1-5.55,0l-29.14-16.82C227,363,227,361.55,228.48,360.67Z" style="fill: rgb(38, 50, 56); transform-origin: 271.26px 356.014px;" id="eliqycj9f5fs" class="animable"></path></g></g><g id="freepik--Shield--inject-52" class="animable" style="transform-origin: 174.55px 218.109px;"><g id="freepik--shield--inject-52" class="animable" style="transform-origin: 174.55px 218.109px;"><g id="freepik--shield--inject-52" class="animable" style="transform-origin: 174.55px 218.109px;"><path d="M219.88,138.24c-15.88,14.27-29.6,13.52-38.18,6.91-8.57,16.52-22.29,33.1-38.17,37.17l-9.07,24.5s4.86,5.6,4.86,19a66.8,66.8,0,0,1-2.25,16.63c-1.65,6.61-3.78,13.45-3.78,24.88,0,7.74,1,15.27,4.94,22.12a27.3,27.3,0,0,0,9.93,10l-13.79-8a27.39,27.39,0,0,1-10.45-10.25C120,274.34,119,266.82,119,259.07c0-11.42,2.13-18.27,3.78-24.89A66.52,66.52,0,0,0,125,217.56c0-13.4-4.86-19-4.86-19l9.06-24.5c15.88-4.07,29.6-20.65,38.17-37.17,8.58,6.61,22.3,7.36,38.18-6.91Z" style="fill: #3AA132; transform-origin: 169.44px 214.715px;" id="elajznivh8ro" class="animable"></path><g id="elpl7i1wrdqvp"><path d="M172.42,139.8l-5-2.91A22,22,0,0,0,172.42,139.8Z" style="fill: rgb(255, 255, 255); opacity: 0.8; transform-origin: 169.92px 138.345px;" class="animable" id="elnn8wasyvbxn"></path></g><g id="el5wxwtvaib2"><path d="M205.57,130c-13.07,11.74-24.67,13.31-33.15,9.82l9.28,5.35c8.58,6.61,22.3,7.36,38.18-6.91Z" style="fill: rgb(255, 255, 255); opacity: 0.85; transform-origin: 196.15px 139.86px;" class="animable" id="elv5neuu86lg"></path></g><g id="el0kom5m0j02pi"><path d="M167.39,136.89c-8.57,16.52-22.29,33.1-38.17,37.17l14.31,8.26c15.88-4.07,29.6-20.65,38.17-37.17Z" style="fill: rgb(255, 255, 255); opacity: 0.65; transform-origin: 155.46px 159.605px;" class="animable" id="elmnx7tn4nq3l"></path></g><g id="el1y291gbxgz2"><polygon points="129.22 174.06 120.16 198.56 134.46 206.82 143.53 182.32 129.22 174.06" style="fill: rgb(255, 255, 255); opacity: 0.55; transform-origin: 131.845px 190.44px;" class="animable" id="elqdundoypmlo"></polygon></g><g id="el39i2zawp0tl"><path d="M138.23,289.45c-3.92-6.85-4.94-14.38-4.94-22.12,0-11.43,2.13-18.27,3.78-24.88a66.8,66.8,0,0,0,2.25-16.63c0-13.4-4.86-19-4.86-19l-14.3-8.26s4.86,5.6,4.86,19a66.52,66.52,0,0,1-2.26,16.62c-1.65,6.62-3.78,13.47-3.78,24.89,0,7.75,1,15.27,4.94,22.12a27.39,27.39,0,0,0,10.45,10.25l13.79,8A27.3,27.3,0,0,1,138.23,289.45Z" style="fill: rgb(255, 255, 255); opacity: 0.4; transform-origin: 133.57px 249px;" class="animable" id="elk92jt89492o"></path></g><g id="elwk302cxk2y"><path d="M138.23,289.45c-3.92-6.85-4.94-14.38-4.94-22.12,0-11.43,2.13-18.27,3.78-24.88a66.8,66.8,0,0,0,2.25-16.63c0-13.4-4.86-19-4.86-19l-14.3-8.26s4.86,5.6,4.86,19a66.52,66.52,0,0,1-2.26,16.62c-1.65,6.62-3.78,13.47-3.78,24.89,0,7.75,1,15.27,4.94,22.12a27.39,27.39,0,0,0,10.45,10.25l13.79,8A27.3,27.3,0,0,1,138.23,289.45Z" style="opacity: 0.05; transform-origin: 133.57px 249px;" class="animable" id="eldqmwa4rfgf7"></path></g><path d="M181.7,306.23c-23.72.27-37.31-6-43.48-16.78-3.91-6.85-4.93-14.38-4.93-22.13,0-11.42,2.12-18.25,3.78-24.87a66.72,66.72,0,0,0,2.25-16.62c0-13.4-4.86-19-4.86-19l9.07-24.51c15.88-4.07,29.6-20.66,38.17-37.17,8.58,6.61,22.3,7.36,38.18-6.91l9.07,14a68.86,68.86,0,0,0-4.87,24.61,40.12,40.12,0,0,0,2.26,14c1.65,4.7,3.78,9.09,3.78,20.51a82.13,82.13,0,0,1-4.94,27.83C219,257.15,205.43,279.1,181.7,306.23Z" style="fill: #3AA132; transform-origin: 181.705px 222.239px;" id="elxn6b17tbzf" class="animable"></path><g id="elh7joaqtud7f"><path d="M181.7,306.23c-23.72.27-37.31-6-43.48-16.78-3.91-6.85-4.93-14.38-4.93-22.13,0-11.42,2.12-18.25,3.78-24.87a66.72,66.72,0,0,0,2.25-16.62c0-13.4-4.86-19-4.86-19l9.07-24.51c15.88-4.07,29.6-20.66,38.17-37.17,8.58,6.61,22.3,7.36,38.18-6.91l9.07,14a68.86,68.86,0,0,0-4.87,24.61,40.12,40.12,0,0,0,2.26,14c1.65,4.7,3.78,9.09,3.78,20.51a82.13,82.13,0,0,1-4.94,27.83C219,257.15,205.43,279.1,181.7,306.23Z" style="fill: rgb(255, 255, 255); opacity: 0.75; transform-origin: 181.705px 222.239px;" class="animable" id="ellbw6xkmcm3l"></path></g><path d="M178.89,300.07c-18.37-.22-30.25-4.82-35.31-13.67-2.86-5-4.13-10.88-4.13-19.08a75.86,75.86,0,0,1,3-21.13c.19-.76.39-1.5.57-2.25a71.85,71.85,0,0,0,2.44-18.11c0-9.77-2.34-16.16-4.2-19.7l7-18.8c17-5.91,29.29-22.7,35.8-33.71a28.1,28.1,0,0,0,11.09,2.24c7.68,0,15.49-2.86,23.29-8.51l3.65,5.66a75.83,75.83,0,0,0-4.16,23.88,46.32,46.32,0,0,0,2.6,16.07c.19.54.39,1.08.59,1.62,1.46,4,2.84,7.77,2.84,16.84a76.4,76.4,0,0,1-4.6,25.82C213.29,254.86,199.68,276,178.89,300.07Z" style="fill: #3AA132; transform-origin: 181.705px 223.71px;" id="el3fag4kkv2jr" class="animable"></path><g id="elyo8vpp25ep"><path d="M178.89,300.07c-18.37-.22-30.25-4.82-35.31-13.67-2.86-5-4.13-10.88-4.13-19.08a75.86,75.86,0,0,1,3-21.13c.19-.76.39-1.5.57-2.25a71.85,71.85,0,0,0,2.44-18.11c0-9.77-2.34-16.16-4.2-19.7l7-18.8c17-5.91,29.29-22.7,35.8-33.71a28.1,28.1,0,0,0,11.09,2.24c7.68,0,15.49-2.86,23.29-8.51l3.65,5.66a75.83,75.83,0,0,0-4.16,23.88,46.32,46.32,0,0,0,2.6,16.07c.19.54.39,1.08.59,1.62,1.46,4,2.84,7.77,2.84,16.84a76.4,76.4,0,0,1-4.6,25.82C213.29,254.86,199.68,276,178.89,300.07Z" style="fill: rgb(255, 255, 255); opacity: 0.4; transform-origin: 181.705px 223.71px;" class="animable" id="elne2z5pxt6nc"></path></g><g id="el2wgs3hd7wwm"><path d="M178.89,300.07c-18.37-.22-30.25-4.82-35.31-13.67-2.86-5-4.13-10.88-4.13-19.08a75.86,75.86,0,0,1,3-21.13c.19-.76.39-1.5.57-2.25a71.85,71.85,0,0,0,2.44-18.11c0-9.77-2.34-16.16-4.2-19.7l7-18.8c17-5.91,29.29-22.7,35.8-33.71a28.1,28.1,0,0,0,11.09,2.24c7.68,0,15.49-2.86,23.29-8.51l3.65,5.66a75.83,75.83,0,0,0-4.16,23.88,46.32,46.32,0,0,0,2.6,16.07c.19.54.39,1.08.59,1.62,1.46,4,2.84,7.77,2.84,16.84a76.4,76.4,0,0,1-4.6,25.82C213.29,254.86,199.68,276,178.89,300.07Z" style="opacity: 0.15; transform-origin: 181.705px 223.71px;" class="animable" id="elrzmg2c03z2q"></path></g><g id="elme0ev8bf2ab"><path d="M147.79,291.49c6.26,5.52,16.66,8.41,31.1,8.58l-9.21-5.25A67.59,67.59,0,0,1,147.79,291.49Z" style="fill: rgb(255, 255, 255); opacity: 0.8; transform-origin: 163.34px 295.78px;" class="animable" id="eltrdtt8wcs0h"></path></g><g id="eloqskxdna4wq"><polygon points="217.28 150.24 222.08 153.01 218.43 147.35 216.34 148.79 217.28 150.24" style="opacity: 0.15; transform-origin: 219.21px 150.18px;" class="animable" id="elu250y14dzq"></polygon></g><path d="M215.72,190.19a46.32,46.32,0,0,1-2.6-16.07,75.83,75.83,0,0,1,4.16-23.88l-.94-1.45c-7.1,4.69-14.2,7.07-21.2,7.07a28.1,28.1,0,0,1-11.09-2.24c-6.51,11-18.8,27.8-35.8,33.71l-7,18.8c1.86,3.54,4.2,9.93,4.2,19.7a71.85,71.85,0,0,1-2.44,18.11c-.18.75-.38,1.49-.57,2.25a75.86,75.86,0,0,0-3,21.13c0,8.2,1.27,14.08,4.13,19.08a20.61,20.61,0,0,0,6,6.5q9.21,4.2,24.54,4.4c20.78-24.08,34.39-45.21,40.46-62.83a76.35,76.35,0,0,0,4.6-25.82c0-9.07-1.39-12.84-2.85-16.84C216.11,191.27,215.91,190.73,215.72,190.19Z" style="fill: rgb(69, 90, 100); transform-origin: 179.305px 223.045px;" id="elus8zcc4pfas" class="animable"></path><path d="M148.25,187.33l-7,18.8c1.86,3.54,4.2,9.93,4.2,19.7a71.85,71.85,0,0,1-2.44,18.11c-.18.75-.38,1.49-.57,2.25a75.86,75.86,0,0,0-3,21.13c0,8.2,1.27,14.08,4.13,19.08a20.61,20.61,0,0,0,6,6.5q9.21,4.2,24.54,4.4V228l10-3V153.62a110,110,0,0,1-10,14.24C167.44,175.89,158.74,183.68,148.25,187.33Z" style="fill: rgb(55, 71, 79); transform-origin: 161.775px 225.46px;" id="el8bfw5vjwong" class="animable"></path></g><path id="freepik--shadow--inject-52" d="M198.12,202.42a3.19,3.19,0,0,0-.38-.55l-.05-.06a4.4,4.4,0,0,0-1-.81l-3.33-1.92a7.23,7.23,0,0,0-1.92-.74,10,10,0,0,0-1.22-.19v-9.86c0-4.95-1.87-8.86-5.13-10.74s-7-1.56-10.83.68c-7.12,4.11-12.69,14.14-12.69,22.83V212.7l-6.64,3.83a4,4,0,0,0-.56.39l-.18.14,0,0a2.43,2.43,0,0,0-.91,1.8v39.93a2.24,2.24,0,0,0,.07.51,2.94,2.94,0,0,0,1.25,1.62l.37.24,1.63.94,1.71,1a7.15,7.15,0,0,0,2.14.77,9,9,0,0,0,6.05-.78l30.23-17.45a2.88,2.88,0,0,0,1.7-2.36V203.37A2.06,2.06,0,0,0,198.12,202.42Zm-30.05-1.36c0-6.36,4.32-14.22,9.43-17.17,1.74-1,3.3-1.26,4.29-.68,1.17.67,1.86,2.57,1.86,5.08v11.64l-8.59,5-7,4Z" style="fill: rgb(38, 50, 56); transform-origin: 175.855px 220.202px;" class="animable"></path><g id="freepik--Padlock--inject-52" class="animable" style="transform-origin: 179.304px 221.95px;"><path d="M201.88,205.13a2.87,2.87,0,0,0-1.7-2.36l-3.33-1.93a9,9,0,0,0-8.19,0l-30.23,17.45a2.89,2.89,0,0,0-1.7,2.37h0v39.93h0a2.86,2.86,0,0,0,1.7,2.37l3.33,1.93a9.09,9.09,0,0,0,8.19,0l30.23-17.46a2.88,2.88,0,0,0,1.7-2.36h0V205.13Z" style="fill: #3AA132; transform-origin: 179.305px 232.86px;" id="elca5sv1dmfwg" class="animable"></path><g id="elziufvpj2hcj"><path d="M161.76,225,158.43,223c-2.27-1.3-2.27-3.42,0-4.73l30.23-17.45a9,9,0,0,1,8.19,0l3.33,1.93c2.26,1.3,2.26,3.42,0,4.72L170,225A9.09,9.09,0,0,1,161.76,225Z" style="fill: rgb(255, 255, 255); opacity: 0.4; transform-origin: 179.301px 212.911px;" class="animable" id="el5qaq6rpkx37"></path></g><g id="eldlyu1pbrq1"><path d="M165.86,225.93v39.93a8.39,8.39,0,0,1-4.1-1L158.42,263a2.85,2.85,0,0,1-1.69-2.38V220.66a2.86,2.86,0,0,0,1.69,2.36l3.34,1.93A8.29,8.29,0,0,0,165.86,225.93Z" style="opacity: 0.1; transform-origin: 161.295px 243.26px;" class="animable" id="elgb0acvvfxxs"></path></g><path d="M187.86,245.68l-7.22,4.17,1.12-13.06c-.86-.46-1.41-1.58-1.41-3.19,0-2.88,1.74-6.22,3.9-7.46s3.9.07,3.9,3a9.82,9.82,0,0,1-1.41,4.82Z" style="fill: rgb(69, 90, 100); transform-origin: 184.25px 237.762px;" id="el6nvt6nees7" class="animable"></path><polygon points="187.86 245.68 181.32 241.91 180.64 249.85 187.86 245.68" style="fill: rgb(55, 71, 79); transform-origin: 184.25px 245.88px;" id="elhih6mk1fx0g" class="animable"></polygon><path d="M184.25,226.14a8.5,8.5,0,0,0-3.33,4.42l5.82,3.36h0a9.82,9.82,0,0,0,1.41-4.82C188.15,226.21,186.41,224.89,184.25,226.14Z" style="fill: rgb(55, 71, 79); transform-origin: 184.535px 229.794px;" id="elum7cmq2ohgr" class="animable"></path><path d="M193.71,206h0v-16c0-5-1.87-8.86-5.13-10.74s-7-1.55-10.83.68c-7.12,4.11-12.69,14.14-12.69,22.83v16.05h0a1.62,1.62,0,0,0,1,1.34,5.13,5.13,0,0,0,4.61,0,1.62,1.62,0,0,0,1-1.34h0V202.82c0-6.36,4.32-14.22,9.43-17.17,1.74-1,3.31-1.25,4.3-.68,1.16.67,1.86,2.57,1.86,5.08v16h0a1.61,1.61,0,0,0,1,1.32,5.13,5.13,0,0,0,4.61,0,1.65,1.65,0,0,0,1-1.32h0Z" style="fill: rgb(224, 224, 224); transform-origin: 179.465px 199.371px;" id="el4dtpud28f8o" class="animable"></path></g></g></g><g id="freepik--Key--inject-52" class="animable" style="transform-origin: 257.29px 284.037px;"><g id="freepik--key--inject-52" class="animable" style="transform-origin: 257.29px 284.037px;"><polyline points="232.57 276.21 236.97 273.67 238.71 271.55 234.31 274.09 232.57 276.21" style="fill: #3AA132; transform-origin: 235.64px 273.88px;" id="el6aguf13q1gk" class="animable"></polyline><g id="eltcrywc8bttr"><polyline points="232.57 276.21 236.97 273.67 238.71 271.55 234.31 274.09 232.57 276.21" style="opacity: 0.4; transform-origin: 235.64px 273.88px;" class="animable" id="el9z7iw0inubd"></polyline></g><polyline points="244.54 283.12 248.94 280.58 252.62 277.32 248.22 279.86 244.54 283.12" style="fill: #3AA132; transform-origin: 248.58px 280.22px;" id="elxzm6lsenxtk" class="animable"></polyline><g id="eldizfaez8l2b"><polyline points="244.54 283.12 248.94 280.58 252.62 277.32 248.22 279.86 244.54 283.12" style="opacity: 0.4; transform-origin: 248.58px 280.22px;" class="animable" id="el3b0s7cz7z2l"></polyline></g><path d="M282,291.9a9.34,9.34,0,0,1,1.82,4.79A9.52,9.52,0,0,1,282,291.9Zm10.23.13c-1.48-10.08-6.89-20-13.35-23.78-3.1-1.79-6-1.85-8.26-.51l-4.14,2.39-.24.14a4.32,4.32,0,0,0-.53.34,7.71,7.71,0,0,0-1,.78l-.14.13c-.13.13-.26.28-.38.42s-.31.36-.44.54a10.58,10.58,0,0,0-.81,1.24c-.12.22-.25.45-.36.69l-36.19-20.89-4.4,2.53v2.81l.38.21.35.21v.59l-.73.42v1.63l5.32,11.25,5.26,3,1.74-2.12,4.64,2.78,2.66,4.56,2.94,1.69,3.67-3.26,4.51,2.61,1.52,6.25,7.56,4.37a41.81,41.81,0,0,0,1.43,4.7l.17.49c2.52,6.6,6.52,12.26,11,14.87a12.39,12.39,0,0,0,1.7.81,9.65,9.65,0,0,0,.95.32,8.45,8.45,0,0,0,.84.19,7.31,7.31,0,0,0,2.68,0l.37-.09a2.29,2.29,0,0,0,.51-.15l.39-.15a3,3,0,0,0,.41-.19l.37-.19.19-.11.09-.05,4.15-2.39c3.34-1.94,5.51-6.84,5.51-13.77A35.77,35.77,0,0,0,292.18,292Z" style="fill: #3AA132; transform-origin: 257.28px 284.037px;" id="elgd80290ulx4" class="animable"></path><path d="M280.66,300.4c-1.73-1-3.14-4-3.14-6.65s1.41-4,3.14-3,3.15,4,3.15,6.66S282.4,301.4,280.66,300.4Zm7.13-5.83c-1.48-10.08-6.9-20.05-13.36-23.78-3-1.72-5.75-1.85-8-.66l-.24.14a4.32,4.32,0,0,0-.53.34,7.71,7.71,0,0,0-1,.78l-.14.13c-.13.13-.26.28-.38.42s-.31.36-.44.54a10.58,10.58,0,0,0-.81,1.24c-.12.22-.25.45-.36.69a17.48,17.48,0,0,0-1.4,4.28L222,256.05v2.81l.38.21.35.21v.59l-.73.42v1.63l5.32,11.25,5.26,3,1.74-2.12,4.64,2.78,2.66,4.56,2.94,1.69,3.67-3.26,4.51,2.61,1.52,6.25,7.56,4.37a41.81,41.81,0,0,0,1.43,4.7l.17.49c2.52,6.6,6.52,12.26,11,14.87a12.39,12.39,0,0,0,1.7.81,9.65,9.65,0,0,0,.95.32,8.45,8.45,0,0,0,.84.19,7.31,7.31,0,0,0,2.68,0l.37-.09a2.29,2.29,0,0,0,.51-.15l.39-.15a3,3,0,0,0,.41-.19l.37-.19.19-.11.09-.05c3.2-2,5.26-6.85,5.26-13.62A37.23,37.23,0,0,0,287.79,294.57Z" style="fill: #3AA132; transform-origin: 255.09px 285.302px;" id="elkl6qbhb5by" class="animable"></path><g id="elebnk1sa0rzr"><path d="M283.81,297.37c0,2.68-1.41,4-3.14,3s-3.15-4-3.15-6.65,1.41-4,3.15-3A4.56,4.56,0,0,1,282,291.9a9.43,9.43,0,0,0,1.82,4.79A5.27,5.27,0,0,1,283.81,297.37Z" style="opacity: 0.4; transform-origin: 280.673px 295.547px;" class="animable" id="elbfd93wt98bd"></path></g><g id="elrrffxlpepgm"><path d="M292.59,297.37c0,6.93-2.17,11.83-5.51,13.77l-4.15,2.39c3.2-2,5.26-6.85,5.26-13.62a37.23,37.23,0,0,0-.4-5.34c-1.48-10.08-6.9-20.05-13.36-23.78-3-1.72-5.75-1.85-8-.66l4.14-2.39c2.3-1.34,5.16-1.28,8.26.51C285.29,272,290.7,282,292.18,292A35.77,35.77,0,0,1,292.59,297.37Z" style="fill: rgb(255, 255, 255); opacity: 0.4; transform-origin: 279.51px 290.171px;" class="animable" id="el1528vta1liei"></path></g><path d="M288.19,299.91c0,6.77-2.06,11.6-5.26,13.62l4.15-2.39c3.34-1.94,5.51-6.84,5.51-13.77,0-.26,0-.52,0-.77l-4.39,2.54C288.18,299.39,288.19,299.65,288.19,299.91Z" style="fill: #3AA132; transform-origin: 287.76px 305.065px;" id="eli1us4xxlrlk" class="animable"></path><g id="elhnvtxmty38f"><path d="M288.19,299.91c0,6.77-2.06,11.6-5.26,13.62l4.15-2.39c3.34-1.94,5.51-6.84,5.51-13.77,0-.26,0-.52,0-.77l-4.39,2.54C288.18,299.39,288.19,299.65,288.19,299.91Z" style="opacity: 0.1; transform-origin: 287.76px 305.065px;" class="animable" id="elvrme7j389tn"></path></g><g id="elm007rv3aozi"><polygon points="261.34 281.57 261.34 283 221.99 260.29 222.72 259.87 222.72 259.27 261.34 281.57" style="opacity: 0.15; transform-origin: 241.665px 271.135px;" class="animable" id="el51gveyxubj"></polygon></g><g id="elut4vatksp1b"><polygon points="261.34 282.17 261.34 283 221.99 260.29 222.72 259.87 222.72 259.86 261.34 282.17" style="opacity: 0.15; transform-origin: 241.665px 271.43px;" class="animable" id="elascndir0pd9"></polygon></g><g id="elubzo3uv7txm"><path d="M278.46,311.18a8.44,8.44,0,0,1-4.21-1.26c-6.42-3.71-11.64-14.73-11.64-24.57,0-5.74,1.74-10,4.77-11.78,2.12-1.22,4.62-1.07,7.24.44,6.41,3.71,11.63,14.73,11.63,24.57,0,5.74-1.74,10-4.77,11.78A5.91,5.91,0,0,1,278.46,311.18Zm-8-37.69a5.3,5.3,0,0,0-2.66.71c-2.76,1.59-4.4,5.76-4.4,11.15,0,9.61,5,20.34,11.27,23.93,2.38,1.38,4.62,1.53,6.5.45,2.76-1.59,4.4-5.76,4.4-11.15,0-9.61-5-20.35-11.27-23.93A7.74,7.74,0,0,0,270.41,273.49Z" style="opacity: 0.15; transform-origin: 274.43px 291.967px;" class="animable" id="elo3kuinp90y"></path></g><g id="el0iucr70m3bwo"><path d="M262.58,274.41a17.48,17.48,0,0,0-1.4,4.28L222,256.05l4.4-2.53Z" style="fill: rgb(255, 255, 255); opacity: 0.5; transform-origin: 242.29px 266.105px;" class="animable" id="elgturwoqeo6u"></path></g></g></g><g id="freepik--Character--inject-52" class="animable animator-hidden" style="transform-origin: 404.277px 235.604px;"><g id="freepik--character--inject-52" class="animable" style="transform-origin: 404.277px 235.604px;"><path d="M412,385c.15,1.37.34,5.21,7.3,6.17s11.34-1.35,13.2-4.7,1.43-6.08,1.72-9.18,2.86-4.75,3.6-6.35c1.08-2.35-.5-6-.5-6Z" style="fill: rgb(38, 50, 56); transform-origin: 425.099px 378.165px;" id="elaac3uqmy24e" class="animable"></path><path d="M361.17,374.14a4.19,4.19,0,0,0,.45,3.36,14.61,14.61,0,0,0,11.16,3,26.83,26.83,0,0,0,11.8-4.63,15.59,15.59,0,0,1,9.11-2.63c3.35-.11,5.8-.85,6.06-1.73.44-1.55.44-2.52-.29-2.48Z" style="fill: rgb(38, 50, 56); transform-origin: 380.527px 374.84px;" id="elsnorjqyav4" class="animable"></path><path d="M435.66,359.58c-.87,6.35-13.18,5.84-12.18.77l-2.19-15.41,13.93.43Z" style="fill: rgb(255, 168, 167); transform-origin: 428.475px 354.594px;" id="eln1oy7mevqyn" class="animable"></path><path d="M412.46,381.88c.62-1.15,2.41-2.79,3.2-3.82a34.43,34.43,0,0,0,7.24-18.47c0-.37.07-1.09.45-1.32s.75.09,1.15.27l0,0v0a7.61,7.61,0,0,0,2.16.56c2.46.28,5.19-.31,5.8-.23s.63,1.55.59,3.15c.88-.55,1.17-1.65,1.95-2.29.43-.35.62-.36.61-.93,0-.37,0-.71,0-1.08.64-.18,1.17,2.24,1.69,4.09.6,2.15,1.35,4.57.51,6.75a18.35,18.35,0,0,1-2,3.36,13.82,13.82,0,0,0-2.52,6.16c-.1,1,0,2-.16,2.94a8.64,8.64,0,0,1-6.07,7.07c-4.25,1.32-10.62,1.11-14.36-1.85C411.4,385.21,411.84,383,412.46,381.88Z" style="fill: rgb(55, 71, 79); transform-origin: 425.022px 373.288px;" id="el0jq8blhj58du" class="animable"></path><path d="M396.62,358.52c-3.38,2.62-7.44,4.16-11.59,2.27l-1-25.93,14,2.51Z" style="fill: rgb(255, 168, 167); transform-origin: 391.03px 348.244px;" id="el96qf0oo5iy" class="animable"></path><path d="M364,369.66c.93-.3,1.84-.63,2.74-1A50.69,50.69,0,0,0,374,365c1-.62,2-1.27,3-2s2-1.52,3-2.32a10.17,10.17,0,0,0,1.41-1.52,15.53,15.53,0,0,0,2.1-3.38,1.22,1.22,0,0,1,.52-.69,1,1,0,0,1,1,.2,5.19,5.19,0,0,0,.77.52l.82.34a9.56,9.56,0,0,0,2.74.67c3.54.31,3.65-.4,3.8.74a8.09,8.09,0,0,1,0,1.28c1.87-.31,3.34-.91,3.42-1.62l.22-2.26c1.86-.17,2,3.16,2.6,6.9.49,3,1.22,5.21.38,7.44-2.81,2.45-7.77,1.86-10.59,2.32-4,.66-5.87,3.62-11.42,5.54-9,3.1-14.61-.47-16.29-2C360.39,373.23,360.17,370.88,364,369.66Z" style="fill: rgb(55, 71, 79); transform-origin: 380.476px 366.67px;" id="elkloghvfqncc" class="animable"></path><path d="M431.73,205.18c.71,11,2,27.11,2.45,39.82.84,23.88.51,51.11.51,51.11a82.42,82.42,0,0,1,2.57,15.3c.57,15.26.47,49.52.47,49.52s-6.33,6.37-15.79,1.37c0,0-8.39-48-10.73-63.08-2.24-14.35-6.61-43-6.61-43l-2,40.72a62.75,62.75,0,0,1,1.49,19.55c-.51,7-4.5,41.51-4.5,41.51-3.64,3.41-14.24,1.55-16.56-1.16,0,0-3.71-51-4.13-58.38-.89-15.93-3.26-75.34-2.07-84.56S431.73,205.18,431.73,205.18Z" style="fill: rgb(38, 50, 56); transform-origin: 407.12px 284.695px;" id="elhd828lw0355" class="animable"></path><path d="M404.6,256.18l-2.78-18.38s-7.63-1.44-13.21-5.58c0,0,2.17,4.91,10.61,8.41L402,257.75l.66,39.15Z" id="elqvo0qf8bx" class="animable" style="transform-origin: 396.605px 264.56px;"></path><path d="M420.19,131.43c.51,2.07,4,1.75,5.56,1.36a3.87,3.87,0,0,0,3.06-4.12,4.25,4.25,0,0,0,2.05-1.25A3,3,0,0,0,431,124a4.24,4.24,0,0,0,1.74-4.05,4.68,4.68,0,0,0-1.72-2.81,4.89,4.89,0,0,0-3.06-1.09c-.36,0-.72.72-.2.78a5.36,5.36,0,0,1,2.23,1,4.27,4.27,0,0,1,1.52,1.92,3.16,3.16,0,0,1-1.08,3.44,4.56,4.56,0,0,0-.61-.63,3.55,3.55,0,0,0-2.54-.9,1.82,1.82,0,0,0-1.67,1c-.24.78.57,1.44,1.17,1.78a3.52,3.52,0,0,0,2.89.26,2.18,2.18,0,0,0,.23-.09,3.09,3.09,0,0,1,.14.32c.54,1.43-.33,2.32-1.5,2.72-.71-1.47-2.63-2.54-4.17-1.77A1.29,1.29,0,0,0,424,128a3.44,3.44,0,0,0,2.37.94,8.25,8.25,0,0,0,1.21,0,2.64,2.64,0,0,1-.42,1.83,3.68,3.68,0,0,1-2.91,1.24,4.76,4.76,0,0,1-3.43-1.09C420.53,130.67,420.11,131.12,420.19,131.43Zm9.13-7.68a2.29,2.29,0,0,1-1.93-.32c-.42-.28-.89-.69-.14-.74A2.61,2.61,0,0,1,429.32,123.75Zm-2.09,4.15a4.65,4.65,0,0,1-1.26-.12c-.3-.07-1.61-.74-.94-1,.51-.23,1.41.28,1.77.6A2.55,2.55,0,0,1,427.23,127.9Z" style="fill: rgb(38, 50, 56); transform-origin: 426.481px 124.563px;" id="elci0i4bw46gh" class="animable"></path><path d="M422.62,92.75a5.85,5.85,0,0,1,.65.13,3,3,0,0,1,1.6-3.37,3.22,3.22,0,0,1,4.15,1.7l-4.53,2.07a6.37,6.37,0,0,1,3.45,2.94c1.24,2.56-.4,8-2.05,14.7a94.35,94.35,0,0,1-3.65,12.44c-.76,2-2.13,2-2.13,2v-6.69l.29-5.55s-3.56-4.87-3.95-8.86c-.51-5.13.57-7.23.57-7.23Z" style="fill: rgb(38, 50, 56); transform-origin: 422.667px 107.319px;" id="eljmhtl6olnn" class="animable"></path><path d="M398,87a11.3,11.3,0,1,1-11.32,11.26A11.29,11.29,0,0,1,398,87Z" style="fill: rgb(38, 50, 56); transform-origin: 397.98px 98.3px;" id="elndabmh5rpwh" class="animable"></path><path d="M420.19,112.24c1.34,1.16,2.43-1.84,3.56-3s4.79-2.77,6.61,1.09-1.68,9.27-4.43,10.54c-4,1.87-5.82-2.18-5.82-2.18v16.75c-4.23,7.62-13.38,5.84-17.71,6.91a9.53,9.53,0,0,1,0-6l0-5.45a20.22,20.22,0,0,1-5.53.29c-3.66-.58-5.62-3.59-6.71-7.55-1.76-6.36-2.13-17.05.32-29.4C394.58,91.08,408.43,91.6,417,97,416.4,108,418.85,111.08,420.19,112.24Z" style="fill: rgb(255, 168, 167); transform-origin: 409.802px 117.321px;" id="elq5d5xq4yem" class="animable"></path><path d="M402.41,130.9s8.16-1.61,11-3.12a9.32,9.32,0,0,0,4-3.89,12.81,12.81,0,0,1-2.26,4.6c-2.09,2.66-12.73,4.59-12.73,4.59Z" style="fill: rgb(242, 143, 143); transform-origin: 409.91px 128.485px;" id="elu4babv7w2s9" class="animable"></path><path d="M384.89,105.63a3.24,3.24,0,0,0,.75,1.75,1.85,1.85,0,0,1,.3.63,31.12,31.12,0,0,0,1,4.72,5.21,5.21,0,0,0,5,3.45,7.69,7.69,0,0,0,1.72-.11.42.42,0,0,0,.13,0,4.87,4.87,0,0,0,1.42-.52l.08,0,.13-.08.14-.11a.45.45,0,0,0,.14-.1.61.61,0,0,0,.16-.12L396,115l.28-.27a6.73,6.73,0,0,0,1.15-1.77c.77-1.63.62-3.94,1.82-4.17a.8.8,0,0,0,.15,0h.16c1.64.06,1.4,2.56,2.28,4.37a6.09,6.09,0,0,0,5.9,3.7h.45l.37,0a6.85,6.85,0,0,0,.85-.1l.27-.06.26-.07.16,0a5.87,5.87,0,0,0,1-.43c.11-.08.22-.14.33-.21a6.44,6.44,0,0,0,.56-.48,5.21,5.21,0,0,0,1.1-1.65,28.13,28.13,0,0,0,1.07-4.64,2,2,0,0,1,.28-.67,3.16,3.16,0,0,0,.83-1.66,1.45,1.45,0,0,0-1-1.5l-.86-.14c-2.79-.39-6.43-.61-8.62-.06-2.76.69-3.73,1.55-5.25,1.5s-2.32-1-4.91-1.89c-2-.72-5.46-.75-8.06-.57-.29,0-.54,0-.81.06C385.33,104.21,384.85,104.88,384.89,105.63Zm17.95,2.06a2.3,2.3,0,0,1,.79-.61,1.09,1.09,0,0,1,.15-.08l.07,0a4.21,4.21,0,0,0,.39-.17c.11,0,.24-.08.36-.13a9.61,9.61,0,0,1,1.18-.35l.47-.1c.39-.07.8-.13,1.2-.17h.29c2.63-.16,4.26.49,4.84,1s.28,3,0,4.22c0,0,0,.07,0,.09a.19.19,0,0,1,0,.1,3.48,3.48,0,0,1-.12.49,1.81,1.81,0,0,1-.09.31h0c-.06.17-.12.34-.19.52a.53.53,0,0,1-.08.17.27.27,0,0,1-.05.11s0,.07,0,.11l-.08.15c0,.06-.06.11-.1.16a.62.62,0,0,1-.11.17,1,1,0,0,1-.11.17,4.12,4.12,0,0,1-3.71,1.67A5.06,5.06,0,0,1,404,114a5.42,5.42,0,0,1-1.23-2.52C402.47,110.05,402.31,108.43,402.84,107.69Zm-15.45-1.58a1.77,1.77,0,0,1,.65-.4.06.06,0,0,1,0,0l.28-.11.17,0,.15,0,.1,0,0,0,.15,0a5.58,5.58,0,0,1,.61-.09l.33,0h.19a.44.44,0,0,0,.16,0,3,3,0,0,1,.42,0h.3a11.12,11.12,0,0,1,1.21.13c1.87.31,3.82,1.22,4.31,2s.35,2.37.08,3.75a7.06,7.06,0,0,1-.25.91.11.11,0,0,0,0,.07.42.42,0,0,1,0,.1s0,0,0,.06a1.17,1.17,0,0,1-.05.11c0,.08-.07.15-.11.22a1.86,1.86,0,0,1-.1.2l0,.06-.08.14-.08.11h0a4.12,4.12,0,0,1-3.94,1.71,4.53,4.53,0,0,1-2-.52c-1.84-1-2.27-3.08-2.48-4C387.13,109.08,386.82,106.62,387.39,106.11Z" style="fill: rgb(38, 50, 56); transform-origin: 400.081px 110.502px;" id="elqiy5ua81du9" class="animable"></path><path d="M414.1,105.3l12,2.69a5.2,5.2,0,0,0-2.75,1.77L414.09,108Z" style="fill: rgb(38, 50, 56); transform-origin: 420.095px 107.53px;" id="elzaxi9oyudr" class="animable"></path><path d="M387.39,110.34c.21,1,.64,3.07,2.48,4a4.53,4.53,0,0,0,2,.52,4.12,4.12,0,0,0,3.94-1.71h0l.08-.11.08-.14,0-.06a1.86,1.86,0,0,0,.1-.2c0-.07.07-.14.11-.22a1.17,1.17,0,0,0,.05-.11s0,0,0-.06a.42.42,0,0,0,0-.1.11.11,0,0,1,0-.07,7.06,7.06,0,0,0,.25-.91c.27-1.38.42-3-.08-3.75s-2.44-1.7-4.31-2a11.12,11.12,0,0,0-1.21-.13h-.3a3,3,0,0,0-.42,0,.44.44,0,0,1-.16,0h-.19l-.33,0a5.58,5.58,0,0,0-.61.09l-.15,0,0,0-.1,0-.15,0-.17,0-.28.11a.06.06,0,0,0,0,0,1.77,1.77,0,0,0-.65.4C386.82,106.62,387.13,109.08,387.39,110.34Z" style="fill: rgb(55, 71, 79); transform-origin: 391.897px 110.091px;" id="elrbbmge3s26a" class="animable"></path><path d="M402.77,111.44A5.42,5.42,0,0,0,404,114a5.06,5.06,0,0,0,3.86,1.56,4.12,4.12,0,0,0,3.71-1.67,1,1,0,0,0,.11-.17.62.62,0,0,0,.11-.17c0-.05.06-.1.1-.16l.08-.15s0-.07,0-.11a.27.27,0,0,0,.05-.11.53.53,0,0,0,.08-.17c.07-.18.13-.35.19-.52h0a1.81,1.81,0,0,0,.09-.31,3.48,3.48,0,0,0,.12-.49.19.19,0,0,0,0-.1s0-.06,0-.09c.27-1.22.6-3.66,0-4.22s-2.21-1.21-4.84-1h-.29c-.4,0-.81.1-1.2.17l-.47.1a9.61,9.61,0,0,0-1.18.35c-.12,0-.25.08-.36.13a4.21,4.21,0,0,1-.39.17l-.07,0a1.09,1.09,0,0,0-.15.08,2.3,2.3,0,0,0-.79.61C402.31,108.43,402.47,110.05,402.77,111.44Z" style="fill: rgb(55, 71, 79); transform-origin: 407.659px 110.829px;" id="eld0h8v9qq7ql" class="animable"></path><path d="M387.71,85.51c0-.13,0-.27.05-.41a1.29,1.29,0,0,1,.27-.71c.55-.57,1.65.87,2,1.2a14.78,14.78,0,0,0,1.17.92,8.89,8.89,0,0,1,1.1.65,11.58,11.58,0,0,1,0-4.11c.17-.9.42-3,1.54-3.21.66-.14,1.24.42,1.73.88,4.47,4.18,10.31,2.25,15.69,2.42,4.51.14,9.94,2,12,6.36.93,2,1.09,4.11-.75,5.49-1.18.9-2.34.86-3,2.29-.16.35-1.19,4.61-.58,4.57a4.69,4.69,0,0,1-5-3.43c-.11-.47-.36-1.32-.46-1.8a1,1,0,0,0-1.29-.78c-1.37.3-2.26.86-3.55,1.21a25.91,25.91,0,0,1-11.34.67,13.46,13.46,0,0,1-7.12-3.82A10.7,10.7,0,0,1,387.71,85.51Z" style="fill: rgb(38, 50, 56); transform-origin: 405.774px 90.8461px;" id="el996p02gzcjr" class="animable"></path><path d="M405.28,103.09l4,.61a2.09,2.09,0,0,0-1.72-2.33A2,2,0,0,0,405.28,103.09Z" style="fill: rgb(38, 50, 56); transform-origin: 407.289px 102.524px;" id="elfn2tr9cx73e" class="animable"></path><path d="M404.36,121.47l-3.33.87a1.69,1.69,0,0,0,2.06,1.29A1.81,1.81,0,0,0,404.36,121.47Z" style="fill: rgb(242, 143, 143); transform-origin: 402.719px 122.575px;" id="elqyiycy7a98" class="animable"></path><path d="M390.3,103.32l4-.44a1.94,1.94,0,0,0-2.15-1.81A2.12,2.12,0,0,0,390.3,103.32Z" style="fill: rgb(38, 50, 56); transform-origin: 392.297px 102.189px;" id="el6u4ojt8zc18" class="animable"></path><path d="M400,108.82l-.54,9.33-5.2-1.36,5.19-8.08A1.23,1.23,0,0,1,400,108.82Z" style="fill: rgb(242, 143, 143); transform-origin: 397.13px 113.43px;" id="elkjuvw6pfv2a" class="animable"></path><path d="M422.34,115.3a2.44,2.44,0,1,0,2.44-2.43A2.43,2.43,0,0,0,422.34,115.3Z" style="fill: rgb(38, 50, 56); transform-origin: 424.78px 115.31px;" id="el2h6rb3fn8ip" class="animable"></path><path d="M422.08,110.85a5.24,5.24,0,0,1,1.08-2,2.43,2.43,0,0,1,1.93-.66s.07.08,0,.1c-.27.16-.46.25-.73.44a4.41,4.41,0,0,0-.74.63,2.84,2.84,0,0,0-.47.76,3.43,3.43,0,0,0-.28,1,3.11,3.11,0,0,0,.23,1.6,2.86,2.86,0,0,0,.46.77,2.75,2.75,0,0,1,.54.59c.15.31-.28.84-.61.66a3.2,3.2,0,0,1-1.33-1.69A3.12,3.12,0,0,1,422.08,110.85Z" style="fill: rgb(38, 50, 56); transform-origin: 423.519px 111.477px;" id="elpnxeruf5pa" class="animable"></path><path d="M387.42,144.07c-3.38,2.22-8.05,5.1-9.19,8.23s-4.43,21.28-4.79,27.13a30,30,0,0,0,9.5,2.68Z" style="fill: rgb(69, 90, 100); transform-origin: 380.43px 163.09px;" id="el2uhbxu75qq7" class="animable"></path><path d="M427.35,135.42c8.56,4.7,17,11.72,18.82,14.42,0,0-5,16.67-9.41,24.58s-6.77,31.3-6.77,31.3-30.16,10-39.61,10.79-10.65-3.23-10.65-3.23-.2-26.15,2-43.6,1.72-22.64,5.72-25.61c2.59-1.91,13.75-6.75,13.75-6.75v5C407.3,142.44,427.35,135.42,427.35,135.42Z" style="fill: rgb(55, 71, 79); transform-origin: 412.948px 176.016px;" id="ellvdmktf7oyl" class="animable"></path><path d="M398.85,145a6.64,6.64,0,0,1-.64-3.64l2.52-1.83,0,3.17Z" style="fill: #3AA132; transform-origin: 399.451px 142.265px;" id="elg3xjwfmesll" class="animable"></path><g id="el5om8na6ebgn"><path d="M398.85,145a6.64,6.64,0,0,1-.64-3.64l2.52-1.83,0,3.17Z" style="opacity: 0.25; transform-origin: 399.451px 142.265px;" class="animable" id="elqzpe8vtqwu"></path></g><polygon points="403.75 143.07 410.27 139.35 415.17 143.23 405.27 147.34 403.75 143.07" style="fill: #3AA132; transform-origin: 409.46px 143.345px;" id="elctbdiq7da7q" class="animable"></polygon><g id="elm6lmq2gnwvb"><polygon points="403.75 143.07 410.27 139.35 415.17 143.23 405.27 147.34 403.75 143.07" style="opacity: 0.25; transform-origin: 409.46px 143.345px;" class="animable" id="elbjr28inld4n"></polygon></g><path d="M420.11,128.34v1.32c-.25,1.25-2.71,4.15-8.92,6.93s-8.79,5.75-8.79,5.75a16.09,16.09,0,0,1,4.92.91c2.83,1,7.53,4.6,8.87,4.56s3.19-3.74,6.7-7.43c3-3.1,4.46-5,4.46-5S422.53,128.37,420.11,128.34Z" style="fill: rgb(69, 90, 100); transform-origin: 414.875px 138.075px;" id="eltu4dvzyx62" class="animable"></path><path d="M402.4,142.34c-2.25.25-4.36,1.81-4.91,1s1.36-8.34,4.89-10.63Z" style="fill: rgb(69, 90, 100); transform-origin: 399.898px 138.141px;" id="elm50slgnae2" class="animable"></path><path d="M380.6,181.8s-.27,4.67-.34,6.27,2.6,29,2.6,29l-9.42,4s-1.14-10.56-1.51-16.44a95.68,95.68,0,0,1,.81-18.13c.74-5,1-6.92,1-6.92A35.1,35.1,0,0,0,380.6,181.8Z" style="fill: rgb(242, 143, 143); transform-origin: 377.334px 200.325px;" id="el5vqb629zm8n" class="animable"></path><path d="M374.2,234.46s0,.42,0,2a35.7,35.7,0,0,0,1.58,7.78c.59,1.48,2,4.73,2.74,5.11a3.58,3.58,0,0,0,2.3.41c1.49-.14,3.05.63,4.46-.05A8.66,8.66,0,0,1,387,249c.87-.21,1.87.05,2.65-.41.5-.29.81-.83,1.3-1.13.72-.44,1.67-.28,2.44-.63a2.53,2.53,0,0,0,1.27-1.52c.44-1.32,0-2.81-.26-4.13a3.63,3.63,0,0,0,.67-2.23,19.24,19.24,0,0,0-.59-5.07c-.33-1-7.17-4.89-7.17-4.89l-1.35-.89a11.51,11.51,0,0,0-8.4,1.35C373.55,232,374.2,234.46,374.2,234.46Z" style="fill: rgb(255, 168, 167); transform-origin: 384.617px 238.91px;" id="elkm5pgpcn4po" class="animable"></path><path d="M376.05,234.27c-1.81,3-.75,8.41-.74,8.47a33.65,33.65,0,0,1-1.11-6.26c0-1.6,0-2,0-2s-.65-2.5,3.31-5a11.51,11.51,0,0,1,8.4-1.35S377.86,231.24,376.05,234.27Z" style="fill: rgb(242, 143, 143); transform-origin: 380.035px 235.297px;" id="elidsytnslniq" class="animable"></path><path d="M394.35,241.15a17,17,0,0,0-2.91-5.37c-.76-.7-1.4-1.59-.64-1.29s1.82.47,2.24-.06.51.39,0,1.11-.08,1.27.47,2.45A12.06,12.06,0,0,1,394.35,241.15Z" style="fill: rgb(242, 143, 143); transform-origin: 392.404px 237.711px;" id="elvmm3xku4yia" class="animable"></path><path d="M443.56,150.17c2.85,1,3.23,8.8,2.61,15.8s-6.08,23.55-8.57,29.31c-2.79,6.47-4.48,10.2-6.34,12.23s-5.75,3.7-10.73,6.28c-4.5,2.33-7.58,3.51-15.26,5.89-8.66,2.69-12,2.85-13.84,4.14s-2.36,4.09-4.17,5.14l-1.35-.89a29.23,29.23,0,0,0-8.61,3.6,11.79,11.79,0,0,0-3.1,2.79v2s-2.19.92-4.05-3-2.71-9.8-.57-12.37S378.5,215,384,213.28s8.23-3.52,14.65-7.4c6.84-4.13,11.59-6.88,15-8.74,1.29-.75,2.16-1.66,2.74-4,.46-1.88,1.83-7.44,2.67-11.62C420.4,174.53,423.41,153.39,443.56,150.17Z" style="fill: rgb(255, 168, 167); transform-origin: 407.372px 193.362px;" id="el645vvjsudql" class="animable"></path><path d="M446.17,149.84s1.33.23,1.51,5.77a84.67,84.67,0,0,1-.75,15.69c-.73,4.25-5,16.8-5,16.8s-12.27,4-24.83-.77c0,0,2.95-18.1,4.06-22.9S437.82,144.82,446.17,149.84Z" style="fill: rgb(69, 90, 100); transform-origin: 432.433px 169.243px;" id="el9xkkkz3sgmp" class="animable"></path><path d="M402.75,150.2c-.7,4.5-1.66,15.19-1.66,30.28,0,3.7-5.4,11.21-6.67,11.05s-3.6-7.22-3.93-11.32c.51-9.92,6.51-25.31,9.13-30.57Z" style="fill: #3AA132; transform-origin: 396.62px 170.586px;" id="elrajecbke1z" class="animable"></path><g id="elh1tm1frslf"><path d="M399.42,150.07a4.28,4.28,0,0,1,.2-.43l3.13.56-.19,1.32A5.39,5.39,0,0,1,399.42,150.07Z" style="opacity: 0.15; transform-origin: 401.085px 150.58px;" class="animable" id="el7v3wlj1wcgh"></path></g><path d="M403.75,143.07a13.57,13.57,0,0,0-3-.36,7.07,7.07,0,0,0-1.92,2.3,10.72,10.72,0,0,0,.77,4.63,3.77,3.77,0,0,0,3.13.56,6.62,6.62,0,0,0,2.52-2.86A6,6,0,0,0,403.75,143.07Z" style="fill: #3AA132; transform-origin: 402.035px 146.518px;" id="el9lxjuw8vo1" class="animable"></path></g></g><defs>     <filter id="active" height="200%">         <feMorphology in="SourceAlpha" result="DILATED" operator="dilate" radius="2"></feMorphology>                <feFlood flood-color="#32DFEC" flood-opacity="1" result="PINK"></feFlood>        <feComposite in="PINK" in2="DILATED" operator="in" result="OUTLINE"></feComposite>        <feMerge>            <feMergeNode in="OUTLINE"></feMergeNode>            <feMergeNode in="SourceGraphic"></feMergeNode>        </feMerge>    </filter>    <filter id="hover" height="200%">        <feMorphology in="SourceAlpha" result="DILATED" operator="dilate" radius="2"></feMorphology>                <feFlood flood-color="#ff0000" flood-opacity="0.5" result="PINK"></feFlood>        <feComposite in="PINK" in2="DILATED" operator="in" result="OUTLINE"></feComposite>        <feMerge>            <feMergeNode in="OUTLINE"></feMergeNode>            <feMergeNode in="SourceGraphic"></feMergeNode>        </feMerge>            <feColorMatrix type="matrix" values="0   0   0   0   0                0   1   0   0   0                0   0   0   0   0                0   0   0   1   0 "></feColorMatrix>    </filter></defs></svg>